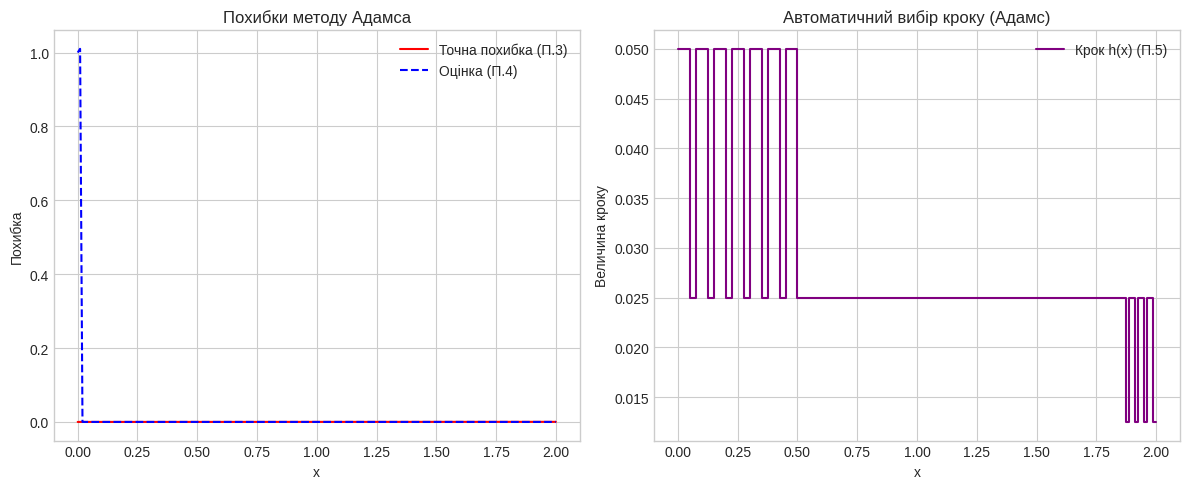

Here is the Python script that generated this plot:

# Лабораторна робота №10. Частина 2: Метод Адамса (прогноз-корекція)

# Імпортуємо бібліотеку numpy для зручної роботи з масивами чисел
import numpy as np
# Імпортуємо модуль pyplot для побудови графіків
import matplotlib.pyplot as plt

# =====================================================================
# ВВІДНІ ДАНІ (Тестова задача Коші)
# =====================================================================
# Рівняння: dy/dx = x + y
def f(x, y):
    return x + y

# Точний розв'язок для перевірки нашої похибки
def exact_solution(x):
    return 2 * np.exp(x) - x - 1

# Параметри відрізка та початкова умова (y(0) = 1)
a = 0.0
b = 2.0
y0 = 1.0

# Стандартний постійний крок
h_default = 0.01

# Метод Рунге-Кутта 4-го порядку.
# В методі Адамса він потрібен для "розгону" (знайти перші точки) 
# та для безпечної зміни кроку, щоб програма не зависала.
def rk4_step(x, y, h):
    k1 = f(x, y)
    k2 = f(x + h/2, y + h*k1/2)
    k3 = f(x + h/2, y + h*k2/2)
    k4 = f(x + h, y + h*k3)
    return y + (h / 6) * (k1 + 2*k2 + 2*k3 + k4)

# =====================================================================
# ПУНКТ 2: Метод прогнозу та корекції Адамса 2-го порядку (постійний крок)
# =====================================================================
def adams_method(a, b, y0, h):
    n = int((b - a) / h)
    x = np.linspace(a, b, n + 1)
    
    # Створюємо масив для результатів
    y = np.zeros(n + 1)
    y[0] = y0 # Перша точка задана умовою Коші
    
    # Знаходимо y[1] за допомогою методу Рунге-Кутта (це наш "розгін")
    if n > 0:
        y[1] = rk4_step(x[0], y[0], h)
        
    # Масив для збереження спрогнозованих значень (щоб потім оцінити похибку)
    y_pre_list = np.zeros(n + 1)
    
    # Основний цикл Адамса починається з i=1, бо y[0] і y[1] вже відомі
    for i in range(1, n):
        # 1. ЕТАП ПРОГНОЗУ (Екстраполяція)
        y_pre = y[i] + (h / 2) * (3 * f(x[i], y[i]) - f(x[i-1], y[i-1]))
        y_pre_list[i+1] = y_pre
        
        # 2. ЕТАП КОРЕКЦІЇ (Інтерполяція)
        y_cor = y_pre # Нульове наближення коректора - це наш прогноз
        
        # Робимо 2 ітерації коректора (згідно з методичкою)
        for _ in range(2):
            y_cor = y[i] + (h / 2) * (f(x[i+1], y_cor) + f(x[i], y[i]))
            
        y[i+1] = y_cor
        
    return x, y, y_pre_list

# =====================================================================
# ПУНКТ 5: Метод Адамса з автоматичним вибором кроку
# =====================================================================
def adams_auto_step(a, b, y0, eps=1e-4):
    # Використовуємо списки, бо кількість кроків динамічно змінюється
    x = [a]
    y = [y0]
    
    h = 0.05 # Початковий крок
    h_list = [h]
    
    # Робимо перший "розгінний" крок методом РК4
    x.append(a + h)
    y.append(rk4_step(a, y0, h))
    h_list.append(h)
    
    i = 1 # Індекс поточної точки
    
    # Умова b - x[-1] > 1e-9 захищає від мікроскопічних похибок округлення (float)
    while b - x[-1] > 1e-9:
        
        # Щоб випадково не перестрибнути кінець відрізка (точку b)
        if x[-1] + h > b:
            h = b - x[-1]
            x.append(x[-1] + h)
            y.append(rk4_step(x[-1], y[-1], h))
            h_list.append(h)
            break
            
        # 1. Прогноз (використовуємо 2 останні відомі точки)
        y_pre = y[i] + (h / 2) * (3 * f(x[i], y[i]) - f(x[i-1], y[i-1]))
        
        # 2. Корекція (робимо лише 1 ітерацію, щоб просто оцінити похибку)
        y_cor = y[i] + (h / 2) * (f(x[-1] + h, y_pre) + f(x[i], y[i]))
        
        # Оцінка похибки (П.4 методички)
        error = abs(y_cor - y_pre)
        
        # ЯКЩО ПОХИБКА ВЕЛИКА:
        if error > eps:
            h /= 2  # Зменшуємо крок
            # Щоб програма не зависала, ми не починаємо все з нуля, 
            # а просто робимо наступний крок з ПОТОЧНОЇ точки надійним методом РК4.
            next_y = rk4_step(x[i], y[i], h)
            x.append(x[i] + h)
            y.append(next_y)
            h_list.append(h)
            i += 1
            continue
            
        # ЯКЩО ПОХИБКА ДУЖЕ МАЛА:
        elif error < eps / 4:
            h *= 2  # Збільшуємо крок для економії часу
            # Знову ж таки, використовуємо РК4 для безпечного переходу на новий крок
            next_y = rk4_step(x[i], y[i], h)
            x.append(x[i] + h)
            y.append(next_y)
            h_list.append(h)
            i += 1
            continue
            
        # ЯКЩО КРОК ПІДХОДИТЬ (похибка в межах норми):
        # Робимо повноцінні 2 ітерації коректора для ідеальної точності
        for _ in range(2):
             y_cor = y[i] + (h / 2) * (f(x[i] + h, y_cor) + f(x[i], y[i]))
             
        # Зберігаємо успішний крок Адамса
        x.append(x[i] + h)
        y.append(y_cor)
        h_list.append(h)
        i += 1
        
    return np.array(x), np.array(y), np.array(h_list)

# =====================================================================
# ГОЛОВНИЙ БЛОК: Вивід у термінал та побудова графіків
# =====================================================================
if __name__ == "__main__":
    # --- ВИКОНАННЯ ОБЧИСЛЕНЬ ---
    
    # Рахуємо методом Адамса зі сталим кроком.
    x_adams, y_adams, y_pre_adams = adams_method(a, b, y0, h_default)
    
    # Точний розв'язок
    y_exact = exact_solution(x_adams)
    
    # Пункт 3: Рахуємо ТОЧНУ похибку (відхилення від аналітичного)
    error_exact = np.abs(y_adams - y_exact)
    
    # Пункт 4: Рахуємо ОЦІНОЧНУ похибку (різниця між корекцією і прогнозом)
    error_est = np.abs(y_adams - y_pre_adams)
    
    # Рахуємо з алгоритмом автоматичного кроку
    x_auto, y_auto, h_auto = adams_auto_step(a, b, y0)

    # --- ВИВІД У ТЕРМІНАЛ ---
    print("=" * 50)
    print("ЧАСТИНА 2: МЕТОД АДАМСА (ПРОГНОЗ-КОРЕКЦІЯ)")
    print("=" * 50)
    print(f"Сталий крок (h = {h_default}):")
    print(f"Максимальна точна похибка: {np.max(error_exact):.2e}")
    print(f"Максимальна оціночна похибка (y_cor - y_pre): {np.max(error_est):.2e}")
    print("-" * 50)
    print("Автоматичний вибір кроку:")
    print(f"Кількість обчислених точок: {len(x_auto)}")
    print(f"Мінімальний крок: {np.min(h_auto):.4f}")
    print(f"Максимальний крок: {np.max(h_auto):.4f}")
    print("=" * 50)

    # --- ПОБУДОВА ГРАФІКІВ ---
    plt.style.use('seaborn-v0_8-whitegrid')
    plt.figure(figsize=(12, 5))
    
    # Перший графік: Порівняння точної та оціночної похибок
    plt.subplot(1, 2, 1)
    plt.plot(x_adams, error_exact, color='red', label='Точна похибка (П.3)')
    # Малюємо оціночну похибку пунктиром, щоб було видно обидві лінії
    plt.plot(x_adams, error_est, '--', color='blue', label='Оцінка (П.4)')
    plt.title("Похибки методу Адамса")
    plt.xlabel("x")
    plt.ylabel("Похибка")
    plt.legend()
    
    # Другий графік: Зміна розміру кроку
    plt.subplot(1, 2, 2)
    # plt.step створює "сходинки" замість прямих ліній
    plt.step(x_auto, h_auto, color='purple', label='Крок h(x) (П.5)')
    plt.title("Автоматичний вибір кроку (Адамс)")
    plt.xlabel("x")
    plt.ylabel("Величина кроку")
    plt.legend()
    
    plt.tight_layout()
    plt.show()
